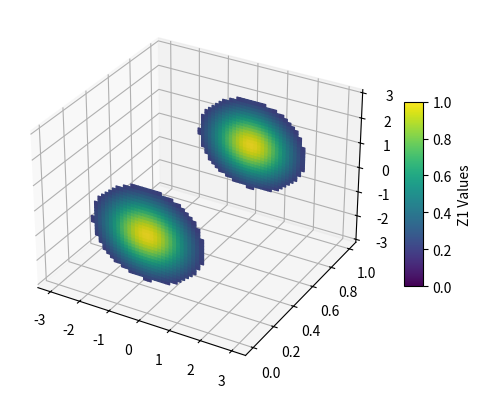

Generate this figure with matplotlib:
import numpy as np
import matplotlib.pyplot as plt
from mpl_toolkits.mplot3d import Axes3D

if __name__ == "__main__":
    # Create a grid of X and Y values
    x = np.linspace(-3, 3, 100)
    y = np.linspace(-3, 3, 100)
    X, Y = np.meshgrid(x, y)

    # Create the 2D Gaussian distribution
    mean1 = [0, 0]
    cov1 = [[1, 0.5], [0.5, 1]]
    Z1 = np.exp(-0.5 * (np.square((X - mean1[0]) / cov1[0][0]) + np.square((Y - mean1[1]) / cov1[1][1])))

    # Set a fixed z-coordinate value (z=1) for the entire plot
    Z_fixed = np.ones_like(X)
    Z_fixed_minus_1 = np.ones_like(X) - 1

    # Create the 3D plot
    fig = plt.figure()
    ax = fig.add_subplot(111, projection='3d')
    # color = plt.cm.viridis(Z1)
    cmap = plt.get_cmap("viridis")
    colors = cmap(Z1)
    colors[...,3] = Z1>0.2
    # Plot the surface with variable color based on Z1
    surface = ax.plot_surface(X, Z_fixed, Y, facecolors=colors)

    surface = ax.plot_surface(X, Z_fixed_minus_1, Y, facecolors=colors)
    # Customize labels and titles as needed

    # Create a colorbar to show the correspondence between color and Z1 values
    cbar = fig.colorbar(surface, shrink=0.5, aspect=10)
    cbar.set_label('Z1 Values')

    # Show the plot
    plt.show()
    debug_var = 0